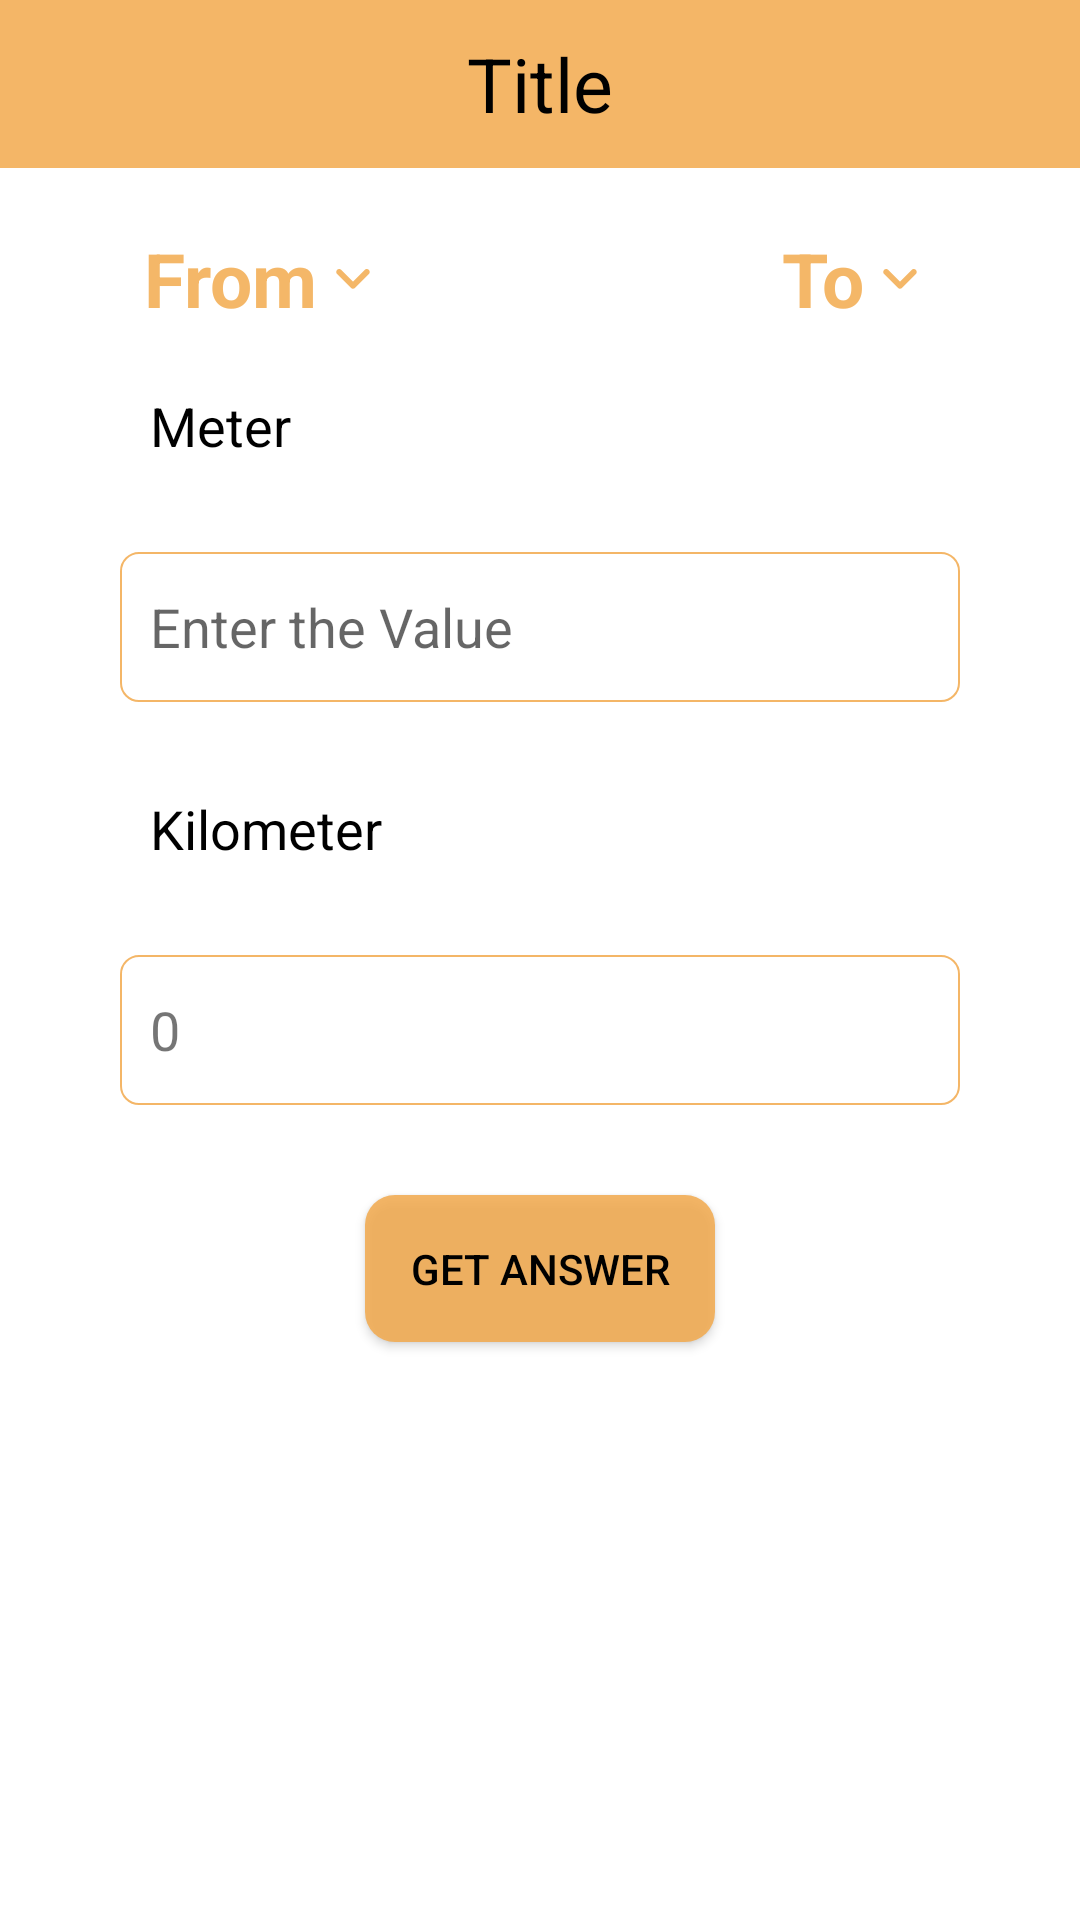

Reconstruct the res/layout file that produces this screen, plus the resources it refers to.
<!-- AndroidManifest.xml: application theme Theme2.Unitconvertor -->
<!-- res/layout/activity_converter.xml -->
<?xml version="1.0" encoding="utf-8"?>
<RelativeLayout xmlns:android="http://schemas.android.com/apk/res/android"
    xmlns:app="http://schemas.android.com/apk/res-auto"
    xmlns:tools="http://schemas.android.com/tools"
    android:layout_width="match_parent"
    android:layout_height="match_parent"
    tools:context=".converter_activity"
    android:orientation="vertical"
    android:id="@+id/RLview"
   >

    <LinearLayout
        android:layout_width="match_parent"
        android:layout_height="match_parent"
        android:orientation="vertical"
        android:background="@color/white"
        android:gravity="center_horizontal">
        <TextView
            android:id="@+id/title"
            android:layout_width="match_parent"
            android:layout_height="wrap_content"
            android:background="@color/MainColor"
            android:minHeight="?attr/actionBarSize"
            android:text="Title"
            android:gravity="center"
            android:textSize="25dp"
            android:textColor="@color/black"
            />
        <android.support.constraint.ConstraintLayout
            android:layout_width="match_parent"
            android:layout_height="wrap_content"
            android:layout_marginTop="20dp"
            android:gravity="center_vertical"
            android:orientation="horizontal">
            <LinearLayout
                android:id="@+id/from"
                android:layout_width="wrap_content"
                android:layout_height="wrap_content"
                android:layout_marginStart="48dp"
                app:layout_constraintBottom_toBottomOf="parent"
                app:layout_constraintStart_toStartOf="parent"
                app:layout_constraintTop_toTopOf="parent"
                app:layout_constraintVertical_bias="1.0"
                android:gravity="center_vertical">
                <TextView
                    android:id="@+id/textView"
                    android:layout_width="wrap_content"
                    android:layout_height="wrap_content"
                    android:layout_gravity="right"
                    android:text="From"
                    android:textColor="@color/MainColor"
                    android:textSize="25dp"
                    android:textStyle="bold">
                </TextView>
                <ImageView
                    android:layout_width="wrap_content"
                    android:layout_height="wrap_content"
                    android:src="@drawable/ic_arrow_down" />
            </LinearLayout>
            <LinearLayout
                android:id="@+id/To"
                android:layout_width="wrap_content"
                android:layout_height="wrap_content"
                android:layout_marginEnd="48dp"
                android:gravity="center_vertical"
                app:layout_constraintBottom_toBottomOf="parent"
                app:layout_constraintEnd_toEndOf="parent"
                app:layout_constraintHorizontal_bias="0.751"
                app:layout_constraintTop_toTopOf="parent"
                app:layout_constraintVertical_bias="0.0">

                <TextView
                    android:layout_width="wrap_content"
                    android:layout_height="wrap_content"
                    android:layout_gravity="right"
                    android:text="To"
                    android:textColor="@color/MainColor"
                    android:textSize="25dp"
                    android:textStyle="bold"/>

                <ImageView
                    android:layout_width="wrap_content"
                    android:layout_height="wrap_content"
                    android:src="@drawable/ic_arrow_down" />
            </LinearLayout>


        </android.support.constraint.ConstraintLayout>
        <TextView
            android:id="@+id/FromLabel"
            android:layout_width="match_parent"
            android:layout_height="wrap_content"
            android:text="Meter"
            android:textSize="18dp"
            android:textColor="@color/black"
            android:padding="10dp"
            android:layout_marginHorizontal="40dp"
            android:layout_marginVertical="10dp"/>
        <EditText
            android:id="@+id/fromValue"
            android:layout_width="match_parent"
            android:layout_height="50dp"
            android:layout_marginVertical="10dp"
            android:background="@drawable/backgroundbtn"
            android:elevation="3dp"
            android:hint="Enter the Value"
            android:textCursorDrawable="@drawable/cursoreditview"
            android:padding="10dp"
            android:layout_marginHorizontal="40dp" />
        <TextView
            android:id="@+id/ToLabel"
            android:layout_width="match_parent"
            android:layout_height="wrap_content"
            android:text="Kilometer"
            android:textSize="18dp"
            android:textColor="@color/black"
            android:padding="10dp"
            android:layout_marginHorizontal="40dp"
            android:layout_marginVertical="10dp"/>
        <TextView
            android:id="@+id/ToValue"
            android:layout_width="match_parent"
            android:layout_height="50dp"
            android:layout_marginVertical="10dp"
            android:background="@drawable/backgroundbtn"
            android:elevation="3dp"
            android:text="0"
            android:textSize="18sp"
            android:gravity="center_vertical"
            android:textCursorDrawable="@drawable/cursoreditview"
            android:layout_marginHorizontal="40dp"
            android:padding="10dp"
            android:inputType="number"/>
        <Button
            android:id="@+id/Result"
            android:layout_width="wrap_content"
            android:layout_height="wrap_content"
            android:background="@drawable/cursoreditview"
            android:padding="15dp"
            android:text="Get Answer"
            android:gravity="center"
            android:textColor="@color/black"
            android:layout_marginTop="20dp"
            />
    </LinearLayout>

    <FrameLayout
        android:id="@+id/List_fragment"
        android:layout_width="match_parent"
        android:layout_height="wrap_content"
        android:layout_alignParentBottom="true" />

</RelativeLayout>
<!-- resources referenced by this layout -->
<resources>
  <color name="MainColor">#D9F2AA4D</color>
  <color name="black">#FF000000</color>
  <color name="white">#FFFFFFFF</color>
  <!-- drawable backgroundbtn (drawable) -->
  <?xml version="1.0" encoding="utf-8"?>
  <shape xmlns:android="http://schemas.android.com/apk/res/android">
  <solid android:color="@color/white"
      />
      <corners android:radius="6dp"/>
      <stroke android:color="@color/MainColor"
          android:width="0.5dp"/>
  
  </shape>
  <!-- drawable cursoreditview (drawable) -->
  <?xml version="1.0" encoding="utf-8"?>
  <shape xmlns:android="http://schemas.android.com/apk/res/android">
      <size android:width="2dp" />
      <corners android:radius="10dp"/>
      <solid android:color="@color/MainColor"  />
  </shape>
  <!-- drawable ic_arrow_down (drawable) -->
  <vector android:height="24dp" android:tint="@color/MainColor"
      android:viewportHeight="24" android:viewportWidth="24"
      android:width="24dp" xmlns:android="http://schemas.android.com/apk/res/android">
      <path android:fillColor="@android:color/white" android:pathData="M8.12,9.29L12,13.17l3.88,-3.88c0.39,-0.39 1.02,-0.39 1.41,0 0.39,0.39 0.39,1.02 0,1.41l-4.59,4.59c-0.39,0.39 -1.02,0.39 -1.41,0L6.7,10.7c-0.39,-0.39 -0.39,-1.02 0,-1.41 0.39,-0.38 1.03,-0.39 1.42,0z"/>
  </vector>
  <style name="Theme2.Unitconvertor" parent="Theme.AppCompat.Light.NoActionBar">
          
          <item name="colorPrimary">@color/purple_500</item>
          <item name="colorPrimaryDark">@color/white</item>
          <item name="colorAccent">@color/teal_200</item>
          
          <item name="android:colorPrimaryDark">@color/MainColor</item>
          <item name="android:windowLightStatusBar" tools:ignore="NewApi">true</item>
      </style>
  <color name="purple_500">#FF6200EE</color>
  <color name="teal_200">#FF03DAC5</color>
</resources>
